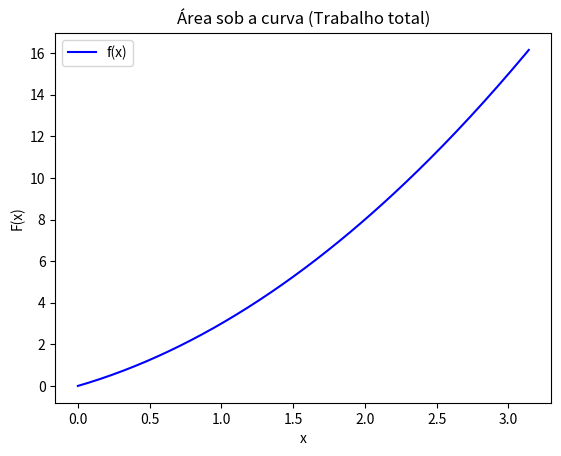

The matplotlib source for this figure:
import matplotlib.pyplot as plt
from matplotlib.animation import FuncAnimation
import numpy as np
from scipy import integrate

def f(x):
    return x**2 + 2 * x

# Intervalo p/ integração
a = 0
b = np.pi

# Dados da função
x = np.linspace(a, b, 200)
y = f(x)

# Figura
fig, ax = plt.subplots()
ax.plot(x, y, 'b-', label='f(x)')
ax.set_title("Área sob a curva (Trabalho total)")
ax.set_xlabel("x")
ax.set_ylabel("F(x)")
ax.legend()

area = ax.fill_between([], [], color='lightblue', alpha=0.5)
text = ax.text(0.05, 0.9, "", transform=ax.transAxes)

def update(frame):
    ax.collections.clear()
    current_x = x[:frame]
    current_y = y[:frame]

    ax.fill_between(current_x, current_y, color='lightblue', alpha=0.5)

    if len(current_x) > 1:
        dx = current_x[1] - current_x[0]
        integral_aproximada = np.sum(current_y * dx)
        text.set_text(f"Área ≈ {integral_aproximada:.2f}")

    return ax.collections + [text]

ani = FuncAnimation(fig, update, frames=len(x), interval=50, blit=False, repeat=False)
plt.show()

resultado, erro = integrate.quad(f, a, b)

print(f"A definição da integral de f(x) de {a} para {b} é: {resultado:.4f}")
print(f"Erro estimado: {erro}")
